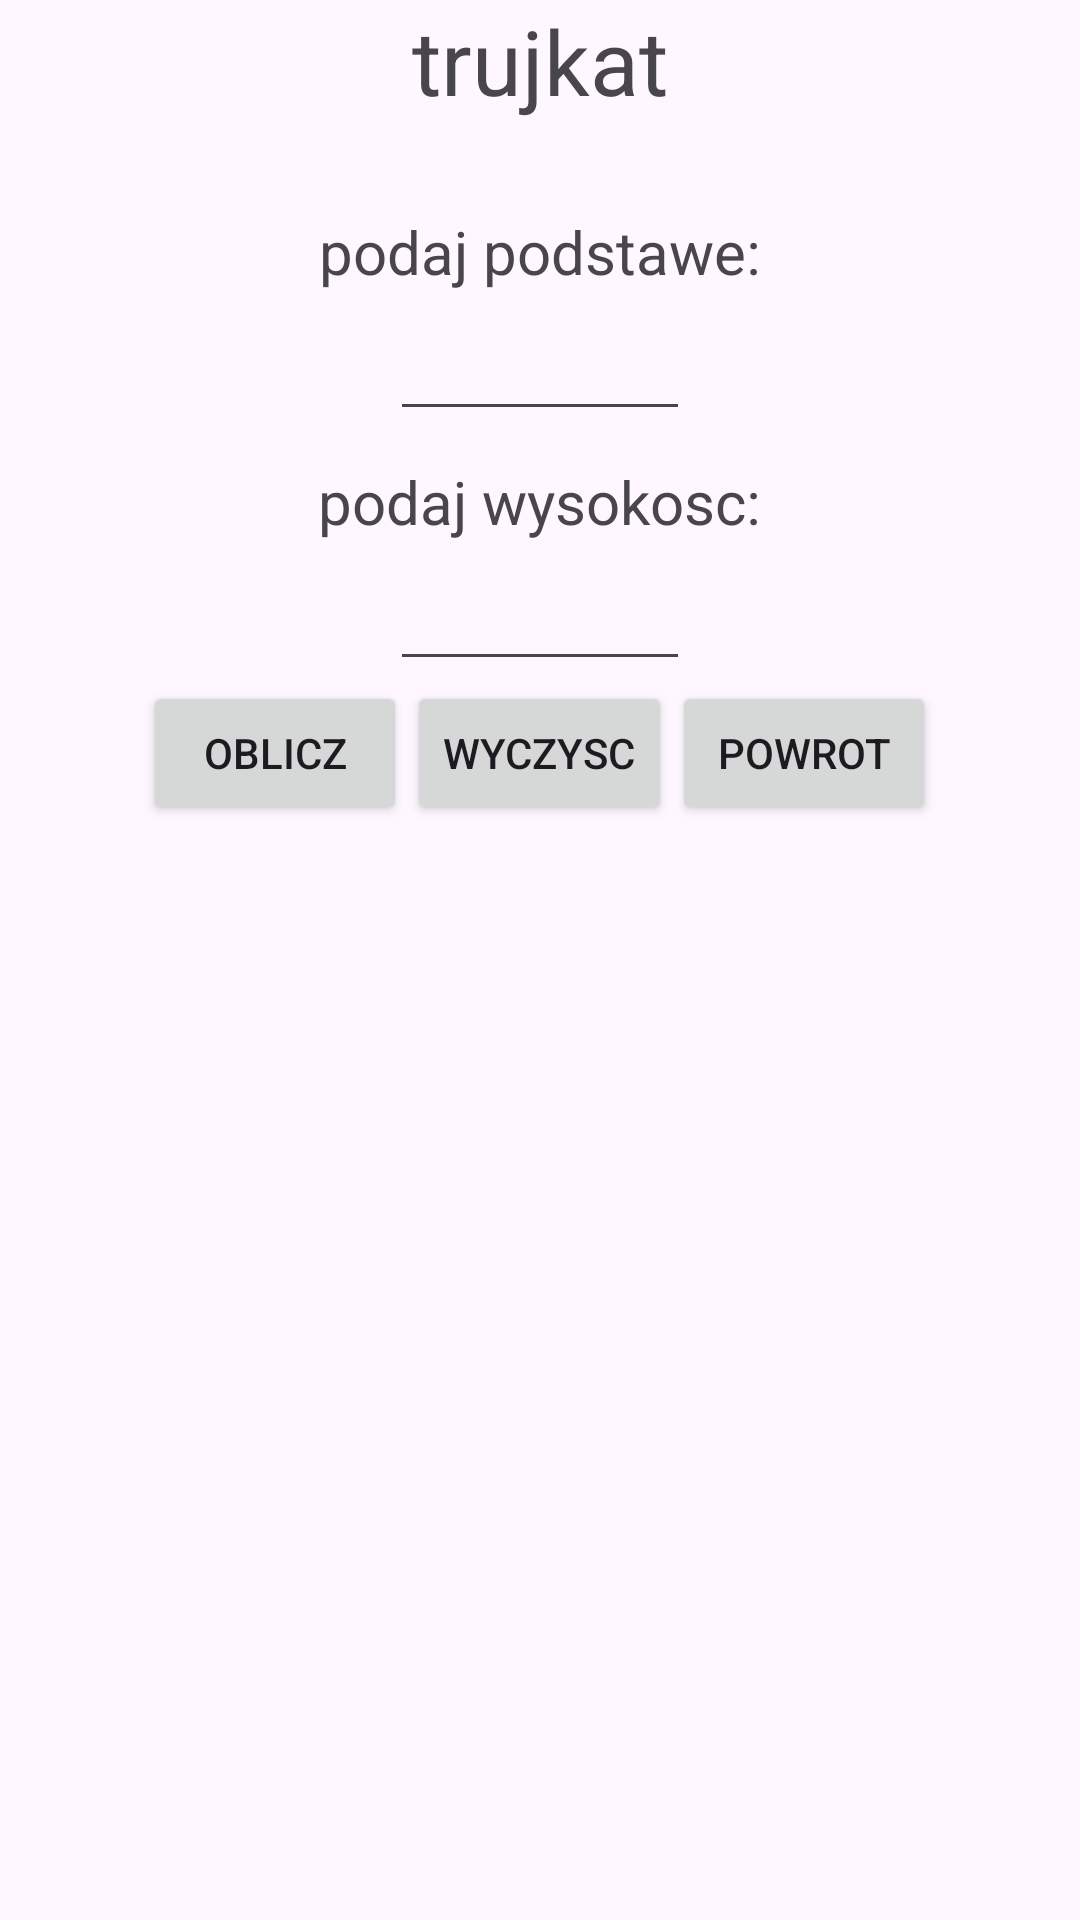

Write the Android layout XML for this screen, with the resource values it uses.
<!-- AndroidManifest.xml: application theme Theme.MyApplication2309202501 -->
<!-- res/layout/activity_trujkat.xml -->
<?xml version="1.0" encoding="utf-8"?>
<LinearLayout xmlns:android="http://schemas.android.com/apk/res/android"
    xmlns:app="http://schemas.android.com/apk/res-auto"
    xmlns:tools="http://schemas.android.com/tools"
    android:id="@+id/main"
    android:orientation="vertical"
    android:layout_width="match_parent"
    android:layout_height="match_parent"
    tools:context=".trujkat">

    <TextView
        android:layout_width="wrap_content"
        android:layout_height="wrap_content"
        android:text="trujkat"
        android:layout_marginBottom="30dp"
        android:textSize="30sp"
        app:layout_constraintBottom_toBottomOf="parent"
        app:layout_constraintEnd_toEndOf="parent"
        android:layout_gravity="center"
        app:layout_constraintStart_toStartOf="parent"
        app:layout_constraintTop_toTopOf="parent" />

    <TextView
        android:layout_width="wrap_content"
        android:layout_height="wrap_content"
        android:text="podaj podstawe:"
        android:layout_marginBottom="5dp"
        android:textSize="20sp"
        app:layout_constraintBottom_toBottomOf="parent"
        app:layout_constraintEnd_toEndOf="parent"
        android:layout_gravity="center"
        app:layout_constraintStart_toStartOf="parent"
        app:layout_constraintTop_toTopOf="parent" />

    <EditText
        android:layout_width="wrap_content"
        android:layout_height="wrap_content"
        android:id="@+id/podstawa"
        android:inputType="number"
        android:width="100dp"
        android:layout_gravity="center"/>

    <TextView
        android:layout_width="wrap_content"
        android:layout_height="wrap_content"
        android:text="podaj wysokosc:"
        android:layout_marginTop="10dp"
        android:layout_marginBottom="5dp"
        android:textSize="20sp"
        app:layout_constraintBottom_toBottomOf="parent"
        app:layout_constraintEnd_toEndOf="parent"
        android:layout_gravity="center"
        app:layout_constraintStart_toStartOf="parent"
        app:layout_constraintTop_toTopOf="parent" />

    <EditText
        android:layout_width="wrap_content"
        android:layout_height="wrap_content"
        android:id="@+id/wysokosc"
        android:inputType="number"
        android:width="100dp"
        android:layout_gravity="center"/>

    <LinearLayout
        android:layout_width="wrap_content"
        android:layout_height="wrap_content"
        android:layout_gravity="center"
        android:orientation="horizontal">

        <Button
            android:layout_width="wrap_content"
            android:layout_height="wrap_content"
            android:text="oblicz"
            android:id="@+id/obicz"/>

        <Button
            android:layout_width="wrap_content"
            android:layout_height="wrap_content"
            android:text="wyczysc"
            android:id="@+id/wyczysc"/>

        <Button
            android:layout_width="wrap_content"
            android:layout_height="wrap_content"
            android:text="powrot"
            android:id="@+id/powrot"/>
    </LinearLayout>

</LinearLayout>
<!-- resources referenced by this layout -->
<resources>
  <style name="Theme.MyApplication2309202501" parent="Base.Theme.MyApplication2309202501" />
  <style name="Base.Theme.MyApplication2309202501" parent="Theme.Material3.DayNight.NoActionBar">
          
          
      </style>
</resources>
